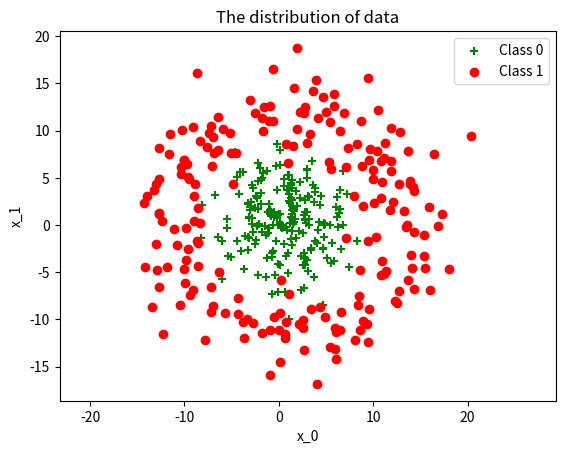
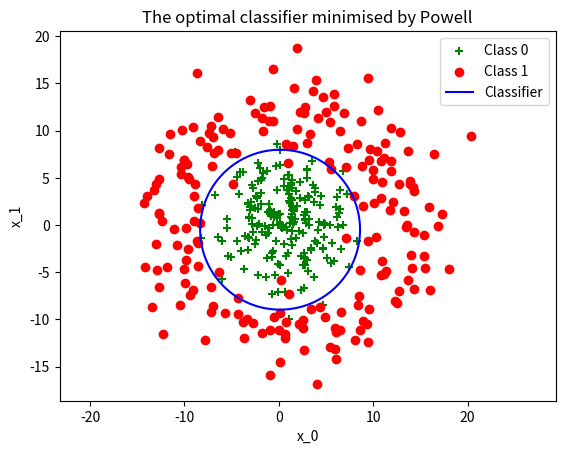
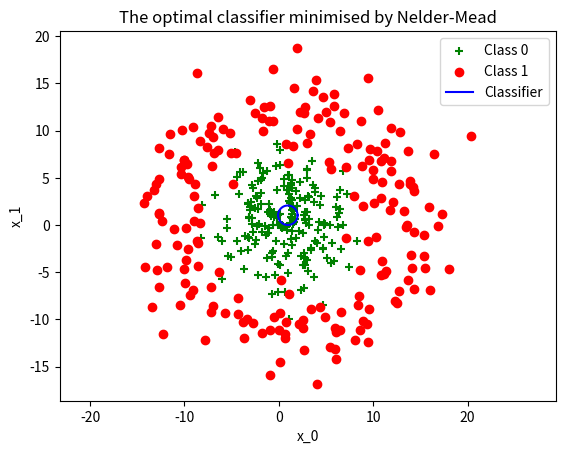

The matplotlib source for these figures, in order:
# -*- coding: utf-8 -*-
"""
Generate synthetic data from two classes for 
a classification problem.

@author: Tim Cootes
"""

import numpy as np
import matplotlib.pyplot as plt
from scipy.optimize import minimize

# Change this line to your own student ID
student_id = 10818755

np.random.seed(student_id)

def make_class0_samples(c,sd,n_samples):
    """Generate samples from class 0"""
    return np.random.normal(loc=c,scale=sd,size=[n_samples,2])

def make_class1_samples(c,r,n_samples):
    """Generate samples from class 1"""
    A=np.random.random(n_samples)*2*np.pi
    d=np.random.normal(r,0.2*r,n_samples)
    X=np.zeros([n_samples,2])
    X[:,0]=d*np.cos(A)+c[0]
    X[:,1]=d*np.sin(A)+c[1]
    return X

def make_circle(n, x,y,r):
  
    t=np.linspace(0,2*np.pi,n,endpoint=False)
    p=np.zeros((2,n))
    p[0,:]=x+r*np.cos(t)
    p[1,:]=y+r*np.sin(t)
    return p

def sigmoid(x):
    s = np.exp(x)/(1+np.exp(x))
    return s

class CostFunction:
    def __init__(self,pts):
        self.pts=pts
  
    def f(self,x):
        r= np.sqrt(np.square(self.pts[0,:]-x[0]) +
                   np.square(self.pts[1,:]-x[1]))
        d= np.abs(r) - x[2]
        
        # Class aray and probability threshold
        cls = np.array([])
        threshold = 0.5
        
        # True labels
        Y0 = np.zeros(n_samples)
        Y1 = np.ones(n_samples)
        Y = np.append(Y0, Y1, 0)
        
        # Encourage the classification
        itn = np.size(d,0)
        out = sigmoid(d)
        
        for i in range(itn):
            if out[i] <= threshold:
                # Encourage to class 0
                cls = np.append(cls, 0)
                
            elif out[i] > threshold:
                # Encourage to class 1
                cls = np.append(cls, 1)
        
        # Mean Squre Error function
        e = (1/itn)*np.sum((cls - Y)**2)
        # e = np.sum((cls - Y)**2)
        return e

n_samples = 200
c0 = np.random.random([2])
r0 = 3+np.random.random()
r1 = 3.5*r0+np.random.random()
X0 = make_class0_samples(c0,r0,n_samples)
X1 = make_class1_samples(c0,r1,n_samples)

c_X0 = np.mean(X0,0)

X = np.append(X0, X1, 0)

# True labels
Y0 = np.zeros(n_samples)
Y1 = np.ones(n_samples)
Y = np.append(Y0, Y1, 0)

# Each row of X0 and X1 is one 2D sample
# So a point from X0 is given by (X0[i,0],X0[i,1])
plt.figure()
plt.scatter(X0[:,0], X0[:,1], c='g', marker='+',label="Class 0")
plt.scatter(X1[:,0], X1[:,1], c='r', marker='o',label="Class 1")
plt.xlabel("x_0")
plt.ylabel("x_1")
plt.title("The distribution of data")
plt.legend()
plt.axis('equal')
plt.show

# Initial point
x0 = np.ones(3)
# x0 = np.zeros(3)
# x0 = np.random.randn(3)

# claculate the cost
c = CostFunction(X.T)

''' use Powell minimisation methods'''
res_cir1 = minimize(c.f,x0,method='Powell')

print("Data using cost function: (Powell) Best fit has centre (", "{:.2f}".format(res_cir1.x[0]),",",
                            "{:.2f}".format(res_cir1.x[1]), ")",", radius ",
                            "{:.2f}".format(res_cir1.x[2]))

cir1 = make_circle(500,res_cir1.x[0], res_cir1.x[1], res_cir1.x[2])

plt.figure()
plt.scatter(X0[:,0], X0[:,1], c='g', marker='+',label="Class 0")
plt.scatter(X1[:,0], X1[:,1], c='r', marker='o',label="Class 1")
plt.plot(cir1[0,:],cir1[1,:],c="blue",label="Classifier")
plt.xlabel("x_0")
plt.ylabel("x_1")
plt.title("The optimal classifier minimised by Powell")
plt.legend()
plt.axis('equal')
plt.show

# The number of misclassified samples
'''class 0'''
dr0 = np.sqrt((X0[:,0] - res_cir1.x[0])**2 + (X0[:,1] - res_cir1.x[1])**2)
dr0 = dr0 - res_cir1.x[2]
miscls0_array = np.array([])
miscls1_array = np.array([])
for i in range(np.size(dr0,0)):
    if dr0[i] <= 0:
        # Correct classification
        miscls0_array = np.append(miscls0_array, 0)
        
    elif dr0[i] > 0:
        # Incorrect classification
        miscls0_array = np.append(miscls0_array, 1)
n_miscls0 = np.sum(miscls0_array)

'''class 1'''
dr1 = np.sqrt((X1[:,0] - res_cir1.x[0])**2 + (X1[:,1] - res_cir1.x[1])**2)
dr1 = dr1 - res_cir1.x[2]
for i in range(np.size(dr1,0)):
    if dr1[i] <= 0:
        # Incorrect classification
        miscls1_array = np.append(miscls1_array, 1)
        
    elif dr1[i] > 0:
        # Correct classification
        miscls1_array  = np.append(miscls1_array, 0)
n_miscls1 = np.sum(miscls1_array)

print("The number of class 0 misclassified as class 1 using that circle is ", n_miscls0)
print("The number of class 1 misclassified as class 0 using that circle is ", n_miscls1)
print("Accuracy is ", 100 * (n_samples-(n_miscls1+n_miscls0))/n_samples,"%")

''' use Nelder-Mead minimisation methods'''
res_cir2 = minimize(c.f,x0,method='Nelder-Mead') 

print("Data using cost function: (Nelder-Mead) Best fit has centre (", "{:.2f}".format(res_cir2.x[0]),",",
                            "{:.2f}".format(res_cir2.x[1]), ")",", radius ",
                            "{:.2f}".format(res_cir2.x[2]))

cir2 = make_circle(500,res_cir2.x[0], res_cir2.x[1], res_cir2.x[2])

plt.figure()
plt.scatter(X0[:,0], X0[:,1], c='g', marker='+',label="Class 0")
plt.scatter(X1[:,0], X1[:,1], c='r', marker='o',label="Class 1")
plt.plot(cir2[0,:],cir2[1,:],c="blue",label="Classifier")
plt.xlabel("x_0")
plt.ylabel("x_1")
plt.title("The optimal classifier minimised by Nelder-Mead")
plt.legend()
plt.axis('equal')
plt.show

# The number of misclassified samples
'''class 0'''
dr0 = np.sqrt((X0[:,0] - res_cir2.x[0])**2 + (X0[:,1] - res_cir2.x[1])**2)
dr0 = dr0 - res_cir2.x[2]
miscls0_array = np.array([])
miscls1_array = np.array([])
for i in range(np.size(dr0,0)):
    if dr0[i] <= 0:
        # Correct classification
        miscls0_array = np.append(miscls0_array, 0)
        
    elif dr0[i] > 0:
        # Incorrect classification
        miscls0_array = np.append(miscls0_array, 1)
n_miscls0 = np.sum(miscls0_array)

'''class 1'''
dr1 = np.sqrt((X1[:,0] - res_cir2.x[0])**2 + (X1[:,1] - res_cir2.x[1])**2)
dr1 = dr1 - res_cir2.x[2]
for i in range(np.size(dr1,0)):
    if dr1[i] <= 0:
        # Incorrect classification
        miscls1_array = np.append(miscls1_array, 1)
        
    elif dr1[i] > 0:
        # Correct classification
        miscls1_array  = np.append(miscls1_array, 0)
n_miscls1 = np.sum(miscls1_array)

print("The number of class 0 misclassified as class 1 using that circle is ", n_miscls0)
print("The number of class 1 misclassified as class 0 using that circle is ", n_miscls1)
print("Accuracy is ", 100 * (n_samples-(n_miscls1+n_miscls0))/n_samples,"%")